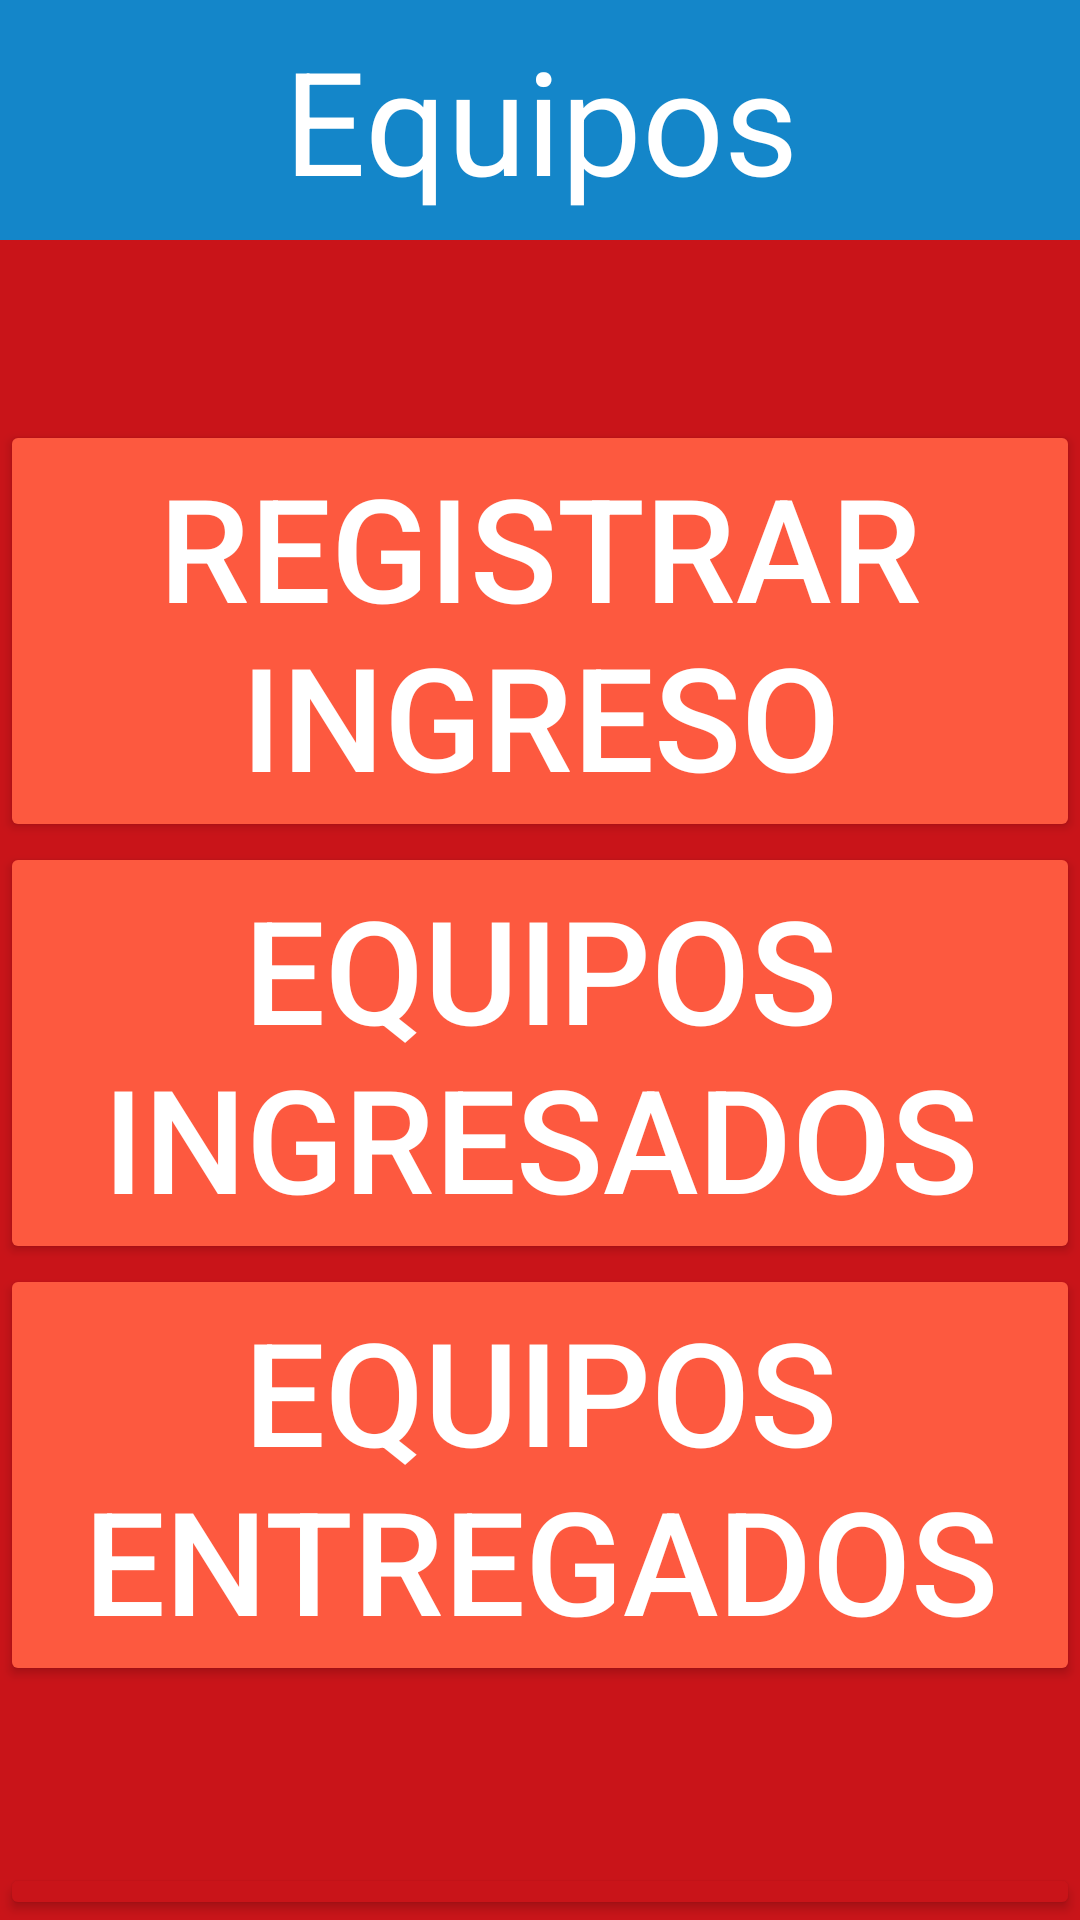

Layout XML and referenced resources for this Android screen:
<!-- AndroidManifest.xml: application theme Theme.TecnoyomuAndroid -->
<!-- res/layout/activity_equipos.xml -->
<?xml version="1.0" encoding="utf-8"?>
<androidx.constraintlayout.widget.ConstraintLayout xmlns:android="http://schemas.android.com/apk/res/android"
    xmlns:app="http://schemas.android.com/apk/res-auto"
    xmlns:tools="http://schemas.android.com/tools"
    android:layout_width="match_parent"
    android:layout_height="match_parent"
    tools:context=".Equipos"
    android:background="@color/rojitoOscuro">

    <TextView
        android:id="@+id/etEquipos"
        android:layout_width="0dp"
        android:layout_height="80dp"
        android:background="@color/azulito"
        android:gravity="center"
        android:text="Equipos"
        android:textAlignment="center"
        android:textColor="@color/white"
        android:textSize="48sp"
        app:layout_constraintEnd_toEndOf="parent"
        app:layout_constraintStart_toStartOf="parent"
        app:layout_constraintTop_toTopOf="parent" />

    <LinearLayout
        android:id="@+id/contEquipos"
        android:layout_width="0dp"
        android:layout_height="540dp"
        android:layout_marginTop="1dp"
        android:orientation="vertical"
        app:layout_constraintBottom_toBottomOf="parent"
        app:layout_constraintEnd_toEndOf="parent"
        app:layout_constraintHorizontal_bias="0.0"
        app:layout_constraintStart_toStartOf="parent"
        app:layout_constraintTop_toBottomOf="@+id/etEquipos"
        app:layout_constraintVertical_bias="0.0"
        android:gravity="center">


        <Button
            android:id="@+id/btnRegIngreso"
            style="null"
            android:layout_width="match_parent"
            android:layout_height="wrap_content"
            android:backgroundTint="@color/rojitoClaro"
            android:onClick="AbrirListaClientesEquipos"
            android:text="Registrar Ingreso"
            android:textColor="@color/white"
            android:textSize="48sp"
            app:cornerRadius="0px" />

        <Button
            android:id="@+id/btnListaEquiposIng"
            style="null"
            android:layout_width="match_parent"
            android:layout_height="wrap_content"
            android:backgroundTint="@color/rojitoClaro"
            android:onClick="AbrirListaEquiposIng"
            android:text="Equipos Ingresados"
            android:textColor="@color/white"
            android:textSize="48sp"
            app:cornerRadius="0px" />

        <Button
            android:id="@+id/btnListaEquiposEntreg"
            style="null"
            android:layout_width="match_parent"
            android:layout_height="wrap_content"
            android:backgroundTint="@color/rojitoClaro"
            android:onClick="AbrirListaEquiposEntregados"
            android:text="Equipos Entregados"
            android:textColor="@color/white"
            android:textSize="48sp"
            app:cornerRadius="0px" />

    </LinearLayout>

    <Button
        android:id="@+id/btnCerrarSesionEquipos"
        style="null"
        android:layout_width="match_parent"
        android:layout_height="0dp"
        android:backgroundTint="@color/rojitoOscuro"
        android:onClick="CerrarSesion"
        android:text="Volver"
        android:textColor="@color/white"
        android:textSize="48sp"
        app:cornerRadius="0px"
        app:layout_constraintBottom_toBottomOf="parent"
        app:layout_constraintEnd_toEndOf="parent"
        app:layout_constraintStart_toStartOf="parent"
        app:layout_constraintTop_toBottomOf="@+id/contEquipos" />
</androidx.constraintlayout.widget.ConstraintLayout>
<!-- resources referenced by this layout -->
<resources>
  <color name="azulito">#1486C9</color>
  <color name="rojitoClaro">#FD593F</color>
  <color name="rojitoOscuro">#C91419</color>
  <color name="white">#FFFFFFFF</color>
  <style name="Theme.TecnoyomuAndroid" parent="Base.Theme.TecnoyomuAndroid" />
  <style name="Base.Theme.TecnoyomuAndroid" parent="Theme.Material3.DayNight.NoActionBar">
          
          
      </style>
</resources>
